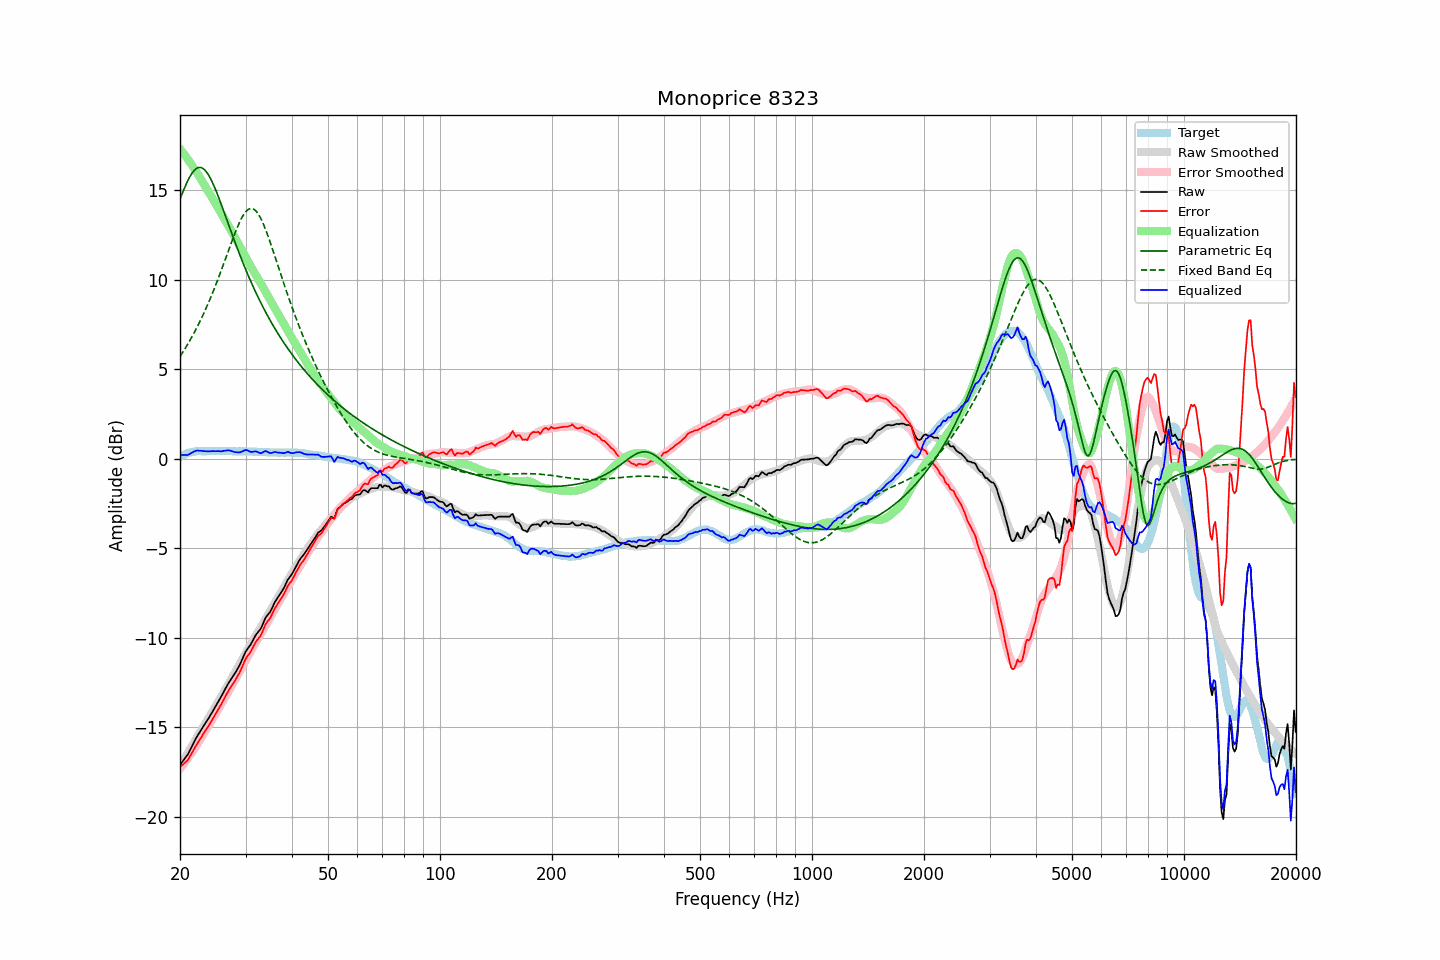

Source data for this figure (header and first rows):
frequency, raw, error, smoothed, error_smoothed, equalization, parametric_eq, fixed_band_eq, equalized_raw, equalized_smoothed, target
20.00, -17.10, -17.21, -17.17, -17.31, 17.31, 14.49, 5.71, 0.21, 0.13, 0.11
20.20, -16.98, -17.14, -17.02, -17.19, 17.19, 14.72, 5.84, 0.21, 0.17, 0.16
20.40, -16.86, -17.07, -16.87, -17.07, 17.07, 14.95, 5.98, 0.21, 0.21, 0.21
20.61, -16.74, -16.98, -16.71, -16.95, 16.95, 15.16, 6.13, 0.21, 0.24, 0.23
20.81, -16.62, -16.91, -16.56, -16.83, 16.83, 15.37, 6.27, 0.21, 0.27, 0.29
21.02, -16.49, -16.82, -16.41, -16.71, 16.71, 15.55, 6.42, 0.21, 0.30, 0.33
21.23, -16.31, -16.66, -16.25, -16.58, 16.58, 15.73, 6.58, 0.27, 0.32, 0.35
21.44, -16.13, -16.49, -16.10, -16.45, 16.45, 15.88, 6.74, 0.32, 0.35, 0.37
21.66, -15.95, -16.34, -15.95, -16.32, 16.32, 16.01, 6.90, 0.36, 0.37, 0.38
21.87, -15.77, -16.16, -15.80, -16.18, 16.18, 16.11, 7.07, 0.42, 0.39, 0.40
22.09, -15.60, -16.02, -15.65, -16.05, 16.05, 16.19, 7.24, 0.45, 0.40, 0.42
22.31, -15.45, -15.87, -15.49, -15.91, 15.91, 16.25, 7.41, 0.46, 0.42, 0.43
22.54, -15.31, -15.74, -15.34, -15.76, 15.76, 16.27, 7.59, 0.45, 0.42, 0.43
22.76, -15.16, -15.59, -15.18, -15.61, 15.61, 16.26, 7.78, 0.45, 0.43, 0.43
22.99, -15.02, -15.44, -15.03, -15.46, 15.46, 16.22, 7.96, 0.43, 0.43, 0.42
23.22, -14.88, -15.30, -14.88, -15.30, 15.30, 16.16, 8.16, 0.42, 0.43, 0.42
23.45, -14.74, -15.16, -14.73, -15.16, 15.16, 16.07, 8.36, 0.42, 0.43, 0.42
23.69, -14.60, -15.03, -14.59, -15.01, 15.01, 15.95, 8.56, 0.41, 0.43, 0.43
23.92, -14.46, -14.88, -14.44, -14.87, 14.87, 15.81, 8.77, 0.41, 0.43, 0.43
24.16, -14.31, -14.74, -14.30, -14.72, 14.72, 15.65, 8.98, 0.41, 0.43, 0.43
24.40, -14.15, -14.58, -14.15, -14.58, 14.58, 15.46, 9.20, 0.43, 0.43, 0.44
24.65, -14.00, -14.43, -14.00, -14.42, 14.42, 15.27, 9.42, 0.42, 0.43, 0.43
24.89, -13.85, -14.27, -13.84, -14.27, 14.27, 15.06, 9.65, 0.42, 0.43, 0.43
25.14, -13.69, -14.11, -13.68, -14.11, 14.11, 14.83, 9.88, 0.42, 0.43, 0.43
25.39, -13.53, -13.96, -13.53, -13.95, 13.95, 14.60, 10.11, 0.43, 0.43, 0.44
25.65, -13.38, -13.82, -13.37, -13.80, 13.80, 14.36, 10.35, 0.42, 0.43, 0.44
25.91, -13.22, -13.65, -13.21, -13.64, 13.64, 14.12, 10.60, 0.42, 0.43, 0.43
26.16, -13.05, -13.47, -13.06, -13.49, 13.49, 13.87, 10.84, 0.44, 0.43, 0.43
26.43, -12.88, -13.31, -12.91, -13.33, 13.33, 13.62, 11.09, 0.45, 0.43, 0.43
26.69, -12.72, -13.15, -12.76, -13.18, 13.18, 13.37, 11.34, 0.46, 0.42, 0.43
26.96, -12.55, -12.98, -12.61, -13.03, 13.03, 13.12, 11.58, 0.47, 0.42, 0.43
27.23, -12.41, -12.84, -12.45, -12.87, 12.87, 12.88, 11.83, 0.46, 0.42, 0.43
27.50, -12.28, -12.71, -12.29, -12.71, 12.71, 12.63, 12.08, 0.43, 0.42, 0.43
27.77, -12.15, -12.56, -12.13, -12.55, 12.55, 12.38, 12.32, 0.40, 0.42, 0.42
28.05, -12.01, -12.43, -11.97, -12.38, 12.38, 12.14, 12.55, 0.37, 0.42, 0.42
28.33, -11.86, -12.27, -11.81, -12.22, 12.22, 11.90, 12.78, 0.36, 0.41, 0.41
28.62, -11.70, -12.11, -11.65, -12.06, 12.06, 11.66, 12.99, 0.36, 0.41, 0.41
28.90, -11.54, -11.96, -11.48, -11.90, 11.90, 11.43, 13.19, 0.36, 0.41, 0.42
29.19, -11.35, -11.76, -11.32, -11.73, 11.73, 11.20, 13.38, 0.38, 0.41, 0.41
29.48, -11.14, -11.55, -11.15, -11.56, 11.56, 10.97, 13.54, 0.42, 0.41, 0.42
29.78, -10.93, -11.34, -10.99, -11.40, 11.40, 10.75, 13.68, 0.46, 0.41, 0.41
30.08, -10.74, -11.16, -10.83, -11.24, 11.24, 10.54, 13.80, 0.49, 0.41, 0.42
30.38, -10.61, -11.02, -10.67, -11.08, 11.08, 10.32, 13.89, 0.46, 0.40, 0.41
30.68, -10.49, -10.90, -10.51, -10.92, 10.92, 10.11, 13.95, 0.42, 0.40, 0.41
30.99, -10.37, -10.78, -10.35, -10.75, 10.75, 9.91, 13.97, 0.38, 0.40, 0.41
31.30, -10.20, -10.60, -10.19, -10.59, 10.59, 9.71, 13.97, 0.39, 0.40, 0.40
31.61, -10.03, -10.43, -10.04, -10.43, 10.43, 9.51, 13.93, 0.40, 0.40, 0.40
31.93, -9.86, -10.26, -9.89, -10.28, 10.28, 9.32, 13.85, 0.41, 0.39, 0.40
32.24, -9.74, -10.13, -9.74, -10.13, 10.13, 9.13, 13.75, 0.39, 0.39, 0.39
32.57, -9.63, -10.02, -9.59, -9.98, 9.98, 8.94, 13.62, 0.35, 0.38, 0.39
32.89, -9.52, -9.91, -9.45, -9.83, 9.83, 8.76, 13.46, 0.31, 0.38, 0.39
33.22, -9.35, -9.73, -9.30, -9.67, 9.67, 8.58, 13.28, 0.32, 0.38, 0.38
33.55, -9.13, -9.50, -9.14, -9.51, 9.51, 8.41, 13.08, 0.39, 0.37, 0.38
33.89, -8.92, -9.29, -8.99, -9.35, 9.35, 8.23, 12.86, 0.43, 0.37, 0.37
34.23, -8.78, -9.15, -8.83, -9.19, 9.19, 8.07, 12.62, 0.41, 0.36, 0.37
34.57, -8.67, -9.03, -8.67, -9.03, 9.03, 7.90, 12.37, 0.36, 0.36, 0.36
34.92, -8.56, -8.92, -8.52, -8.88, 8.88, 7.74, 12.11, 0.31, 0.35, 0.36
35.27, -8.39, -8.74, -8.37, -8.72, 8.72, 7.58, 11.85, 0.32, 0.35, 0.35
35.62, -8.20, -8.55, -8.21, -8.56, 8.56, 7.43, 11.58, 0.35, 0.35, 0.35
35.97, -8.01, -8.36, -8.05, -8.39, 8.39, 7.28, 11.31, 0.38, 0.35, 0.35
... 635 more rows
